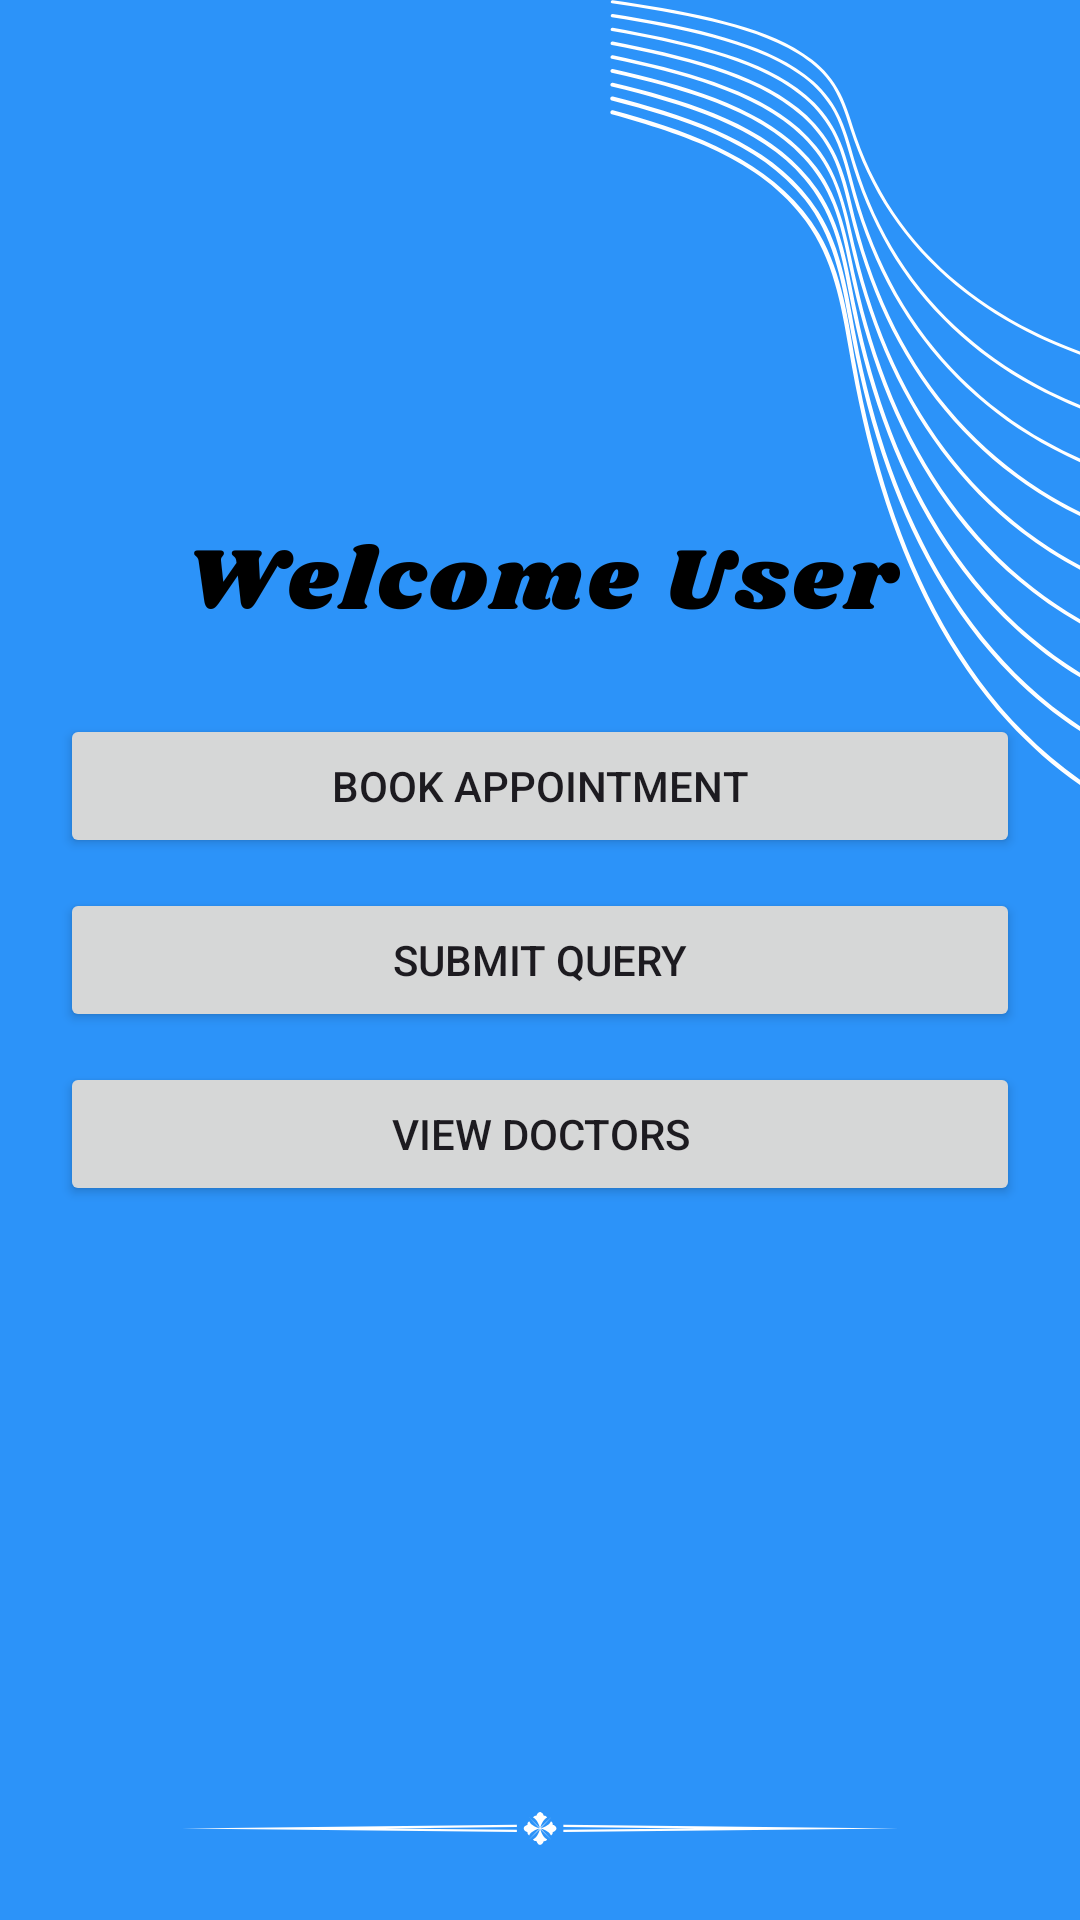

Produce the Android XML layout that renders to this screen, including the resource entries it uses.
<!-- AndroidManifest.xml: application theme Theme.ORHospital -->
<!-- res/layout/activity_user_dashboard.xml -->
<?xml version="1.0" encoding="utf-8"?>
<LinearLayout xmlns:android="http://schemas.android.com/apk/res/android"
    android:layout_width="match_parent"
    android:layout_height="match_parent"
    android:orientation="vertical"
    android:padding="20dp"
    android:gravity="center"
    android:background="@drawable/wellcome_user">

    <Button
        android:id="@+id/bookAppointmentButton"
        android:layout_width="match_parent"
        android:layout_height="wrap_content"
        android:text="Book Appointment" />

    <Button
        android:id="@+id/submitQueryButton"
        android:layout_width="match_parent"
        android:layout_height="wrap_content"
        android:text="Submit Query"
        android:layout_marginTop="10dp" />

    <Button
        android:id="@+id/viewDoctorsButton"
        android:layout_width="match_parent"
        android:layout_height="wrap_content"
        android:text="View Doctors"
        android:layout_marginTop="10dp" />

</LinearLayout>
<!-- resources referenced by this layout -->
<resources>
  <!-- drawable wellcome_user: png bitmap (drawable, 116839 bytes) -->
  <style name="Theme.ORHospital" parent="Base.Theme.ORHospital" />
  <style name="Base.Theme.ORHospital" parent="Theme.Material3.DayNight.NoActionBar">
          
          
      </style>
</resources>
